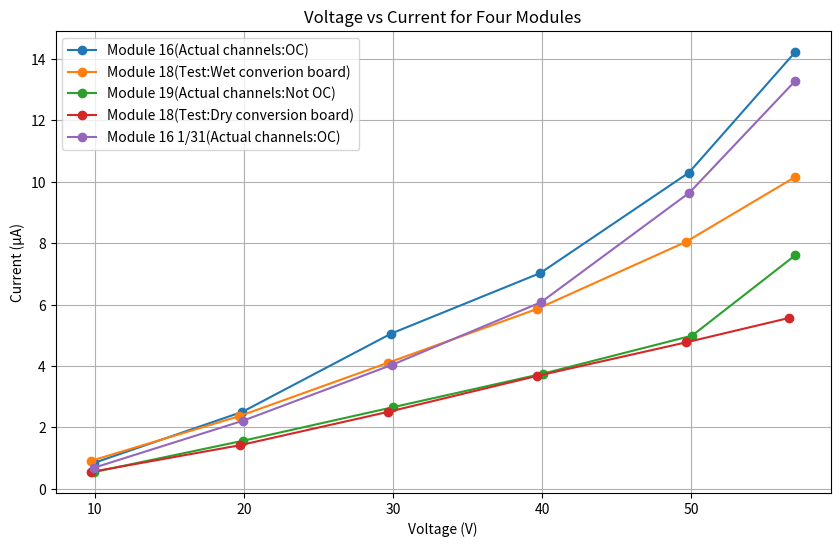

Reproduce this figure in Python.
import matplotlib.pyplot as plt

# Data for each module
#module_26 = {
#    "voltage": [57, 48.93, 39.04, 29.14, 19.23, 9.34],
#    "current": [7.32, 4.62, 3.53, 2.44, 1.42, 0.47]
#}
#module_25 = {
#    "voltage": [57, 48.64, 38.78, 28.92, 19.06, 9.21],
#    "current": [7.39, 4.40, 3.31, 2.22, 1.35, 0.55]
#}
#module_16 = {
#    "voltage": [57, 49.92, 39.94, 29.94, 19.95, 9.94],
#    "current": [8.77, 6.95, 4.99, 3.31, 1.71, 0.69]
#}
module_19 = {
    "voltage": [57, 50.07, 40.04, 30.01, 19.97, 9.95],
    "current": [7.61, 4.99, 3.75, 2.66, 1.57, 0.55]
}

# [redacted]
module_16 = {
    "voltage": [57.00, 49.86, 39.89, 29.89, 19.90, 9.91],
    "current": [14.23, 10.30, 7.03, 5.06, 2.51, 0.84]
}
module_18 = {
    "voltage": [57.00, 49.64, 39.67, 29.68, 19.70, 9.72],
    "current": [10.16, 8.04, 5.86, 4.11, 2.37, 0.91]
}
module_18dry = {
    "voltage": [56.61, 49.66, 39.68, 29.7, 19.72, 9.74],
    "current": [5.57, 4.77, 3.68, 2.51, 1.42, 0.55]
}
module_16_0130 = {
    "voltage": [57.00, 49.90, 39.94, 29.94, 19.94, 9.95],
    "current": [13.29, 9.65, 6.08, 4.04, 2.22, 0.69]
}

# Plotting the data
plt.figure(figsize=(10, 6))

plt.plot(module_16["voltage"], module_16["current"], label='Module 16(Actual channels:OC)', marker='o')
plt.plot(module_18["voltage"], module_18["current"], label='Module 18(Test:Wet converion board)', marker='o')
plt.plot(module_19["voltage"], module_19["current"], label='Module 19(Actual channels:Not OC)', marker='o')
plt.plot(module_18dry["voltage"], module_18dry["current"], label='Module 18(Test:Dry conversion board)', marker='o')
plt.plot(module_16_0130["voltage"], module_16_0130["current"], label='Module 16 1/31(Actual channels:OC)', marker='o')

plt.xlabel('Voltage (V)')
plt.ylabel('Current (µA)')
plt.title('Voltage vs Current for Four Modules')
plt.legend()
plt.grid(True)

plt.show()
